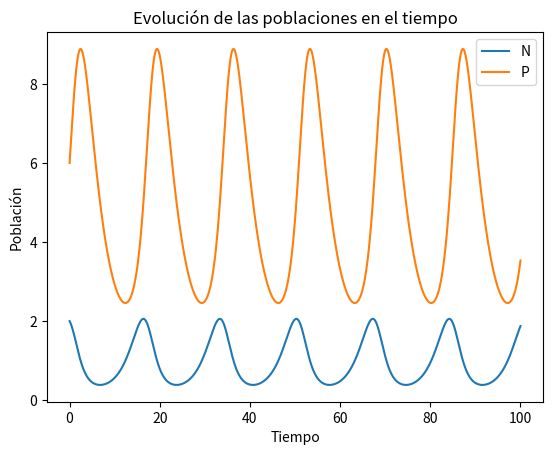
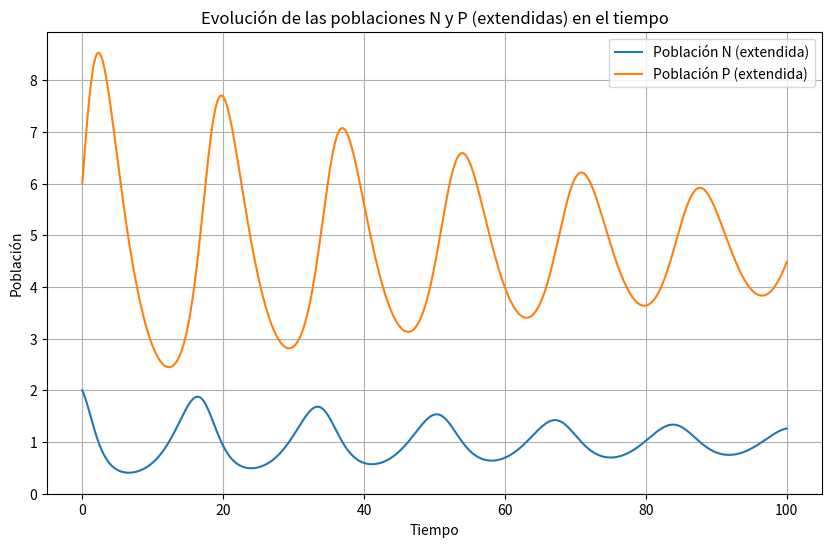
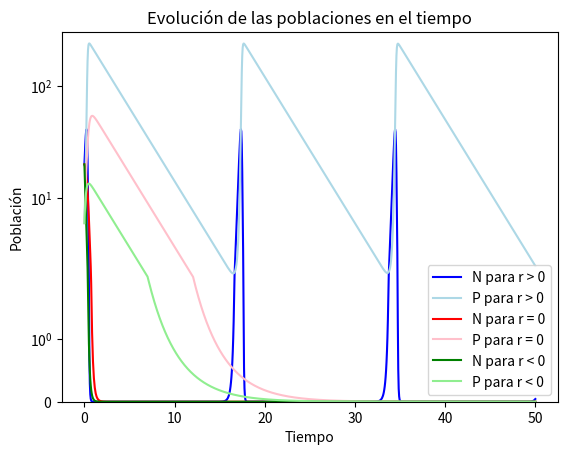
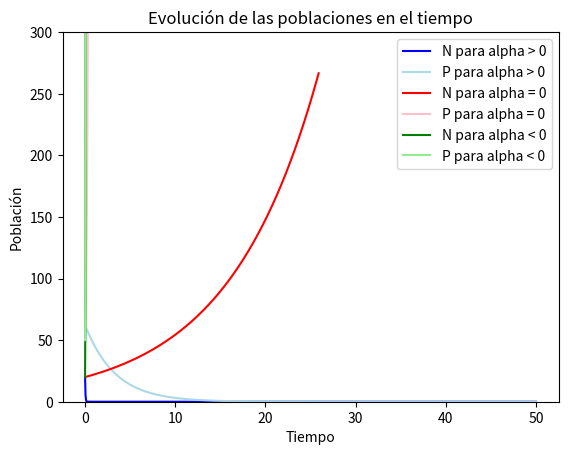
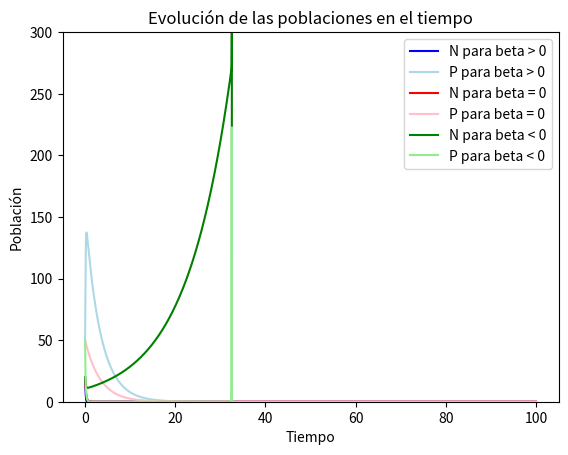
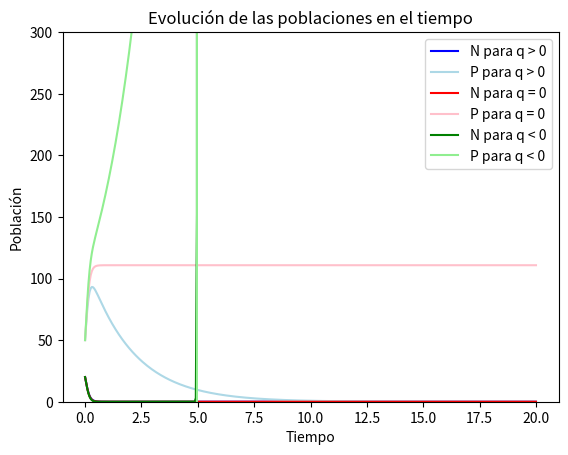

Reproduce these figures in Python, in order.
# Consideremos ahora que hay dos especies que no compiten entre sí por los recursos disponible en el
# sistema sino que una es la presa (N) y la otra es la predadora (P). Para las presas el número de individuos es
# N y su tasa de crecimiento r. Para el caso de los predadores el número de individuos es P, la eficiencia de
# captura α, la eficiencia para convertir presas en nuevos predadores β y la tasa de mortalidad per cápita q. De
# esta forma se definen las ecuaciones de Predador-Presa de Lotka-Volterra

import numpy as np
import matplotlib.pyplot as plt


# Función que define el sistema de ecuaciones diferenciales
def model(X:list[float, float], r, N, P, alpha, beta, q):
    N, P = X
    dNdt = r*N - alpha*N*P
    dPdt = beta*N*P - q*P
    return [dNdt, dPdt]

def dNdt(N, P, r1, alpha):
    return r1*N - alpha*N*P

def dPdt(N, P, beta, q):
    return beta*N*P - q*P

def dNdt_extendido(N, P, r1, alpha, K):
    return r1*N - alpha*N*P - (r1*N**2)/K

def dPdt_extendido(N, P, beta, q):
    return beta*N*P - q*P

def rk4_for_ode_system(h:float, odes:list, initial_conditions:list, t0:float, tmax:float):
    """
    Parameters:
    h: float
        Step size
    odes: list of functions
        List of functions that represent the system of ODEs
    initial_conditions: list of floats
        Initial conditions of the system
    t0: float
        Initial time
    tmax: float
        Final time
    
    Returns:
    approximations: np.array
        Array with the approximations of the system of ODEs

    """
    approximations = np.array(np.array([initial_conditions]))
    t = t0 + h
    while t < tmax:
        k1 = h*np.array([odes[0](approximations[-1][0], approximations[-1][1]), odes[1](approximations[-1][0], approximations[-1][1])])
        k2 = h*np.array([odes[0](approximations[-1][0] + k1[0]/2, approximations[-1][1] + k1[1]/2), odes[1](approximations[-1][0] + k1[0]/2, approximations[-1][1] + k1[1]/2)])
        k3 = h*np.array([odes[0](approximations[-1][0] + k2[0]/2, approximations[-1][1] + k2[1]/2), odes[1](approximations[-1][0] + k2[0]/2, approximations[-1][1] + k2[1]/2)])
        k4 = h*np.array([odes[0](approximations[-1][0] + k3[0], approximations[-1][1] + k3[1]), odes[1](approximations[-1][0] + k3[0], approximations[-1][1] + k3[1])])
        next_approximation = approximations[-1] + (k1 + 2*k2 + 2*k3 + k4)/6
        approximations = np.append(approximations, [next_approximation], axis=0)
        t += h
    return approximations


# Parámetros y condiciones iniciales
r1 = 0.5
q = 0.3
alpha = 0.1
beta = 0.3
K = 20  # Capacidad de carga para la competencia intraespecífica de las presas

N0 = q/beta + 1  # Condiciones iniciales para N (presas
P0 = r1/alpha + 1
t0 = 0
tmax = 100
h = 0.1

odes = [lambda N, P : dNdt(N, P, r1, alpha), lambda N, P : dPdt(N, P, beta, q)]
initial_conditions = [N0, P0]
approximations = rk4_for_ode_system(h, odes, initial_conditions, t0, tmax)
plt.plot(np.linspace(t0, tmax, int(tmax/h) + 1), approximations[:, 0], label='N')
plt.plot(np.linspace(t0, tmax, int(tmax/h) + 1), approximations[:, 1], label='P')
plt.xlabel('Tiempo')
plt.ylabel('Población')
plt.title('Evolución de las poblaciones en el tiempo')
plt.legend()
plt.show()


odes_extendido = [lambda N, P: dNdt_extendido(N, P, r1, alpha, K), lambda N, P: dPdt_extendido(N, P, beta, q)]
initial_conditions_extendido = [N0, P0]
approximations_extendido = rk4_for_ode_system(h, odes_extendido, initial_conditions_extendido, t0, tmax)

# Graficar resultados
# t_values_extendido = np.arange(t0, tmax+h, h)
t_values_extendido = (np.linspace(t0, tmax, int(tmax/h) + 1))
N_values_extendido = approximations_extendido[:, 0]
P_values_extendido = approximations_extendido[:, 1]

plt.figure(figsize=(10, 6))
plt.plot(t_values_extendido, N_values_extendido, label='Población N (extendida)')
plt.plot(t_values_extendido, P_values_extendido, label='Población P (extendida)')
plt.xlabel('Tiempo')
plt.ylabel('Población')
plt.title('Evolución de las poblaciones N y P (extendidas) en el tiempo')
plt.legend()
plt.grid(True)
plt.show()

#variación de los parámetros (lotka-volterra normal)

#variación de r: casos r1 > 0, r1 = 0, r1 < 0
#caso 1
r1_0 = 5
r1_1 = 0
r1_2 = -5
q = 0.3
alpha = 0.1
beta = 0.3

N0 = 20
p = 50

t0 = 0
tmax = 50
h = 0.05

odes_0 = [lambda N, P: dNdt(N, P, r1_0, alpha), lambda N, P: dPdt(N, P, beta, q)]
odes_1 = [lambda N, P: dNdt(N, P, r1_1, alpha), lambda N, P: dPdt(N, P, beta, q)]
odes_2 = [lambda N, P: dNdt(N, P, r1_2, alpha), lambda N, P: dPdt(N, P, beta, q)]

initial_conditions = [N0, P0]
approximations_0 = rk4_for_ode_system(h, odes_0, initial_conditions, t0, tmax)
approximations_1 = rk4_for_ode_system(h, odes_1, initial_conditions, t0, tmax)
approximations_2 = rk4_for_ode_system(h, odes_2, initial_conditions, t0, tmax)

plt.figure()
plt.plot(np.linspace(t0, tmax, int(tmax/h) + 1), approximations_0[:, 0],color='blue', label='N para r > 0')
plt.plot(np.linspace(t0, tmax, int(tmax/h) + 1), approximations_0[:, 1],color='lightblue', label='P para r > 0')
plt.plot(np.linspace(t0, tmax, int(tmax/h) + 1), approximations_1[:, 0],color='red', label='N para r = 0')
plt.plot(np.linspace(t0, tmax, int(tmax/h) + 1), approximations_1[:, 1],color='pink', label='P para r = 0')
plt.plot(np.linspace(t0, tmax, int(tmax/h) + 1), approximations_2[:, 0],color='green', label='N para r < 0')
plt.plot(np.linspace(t0, tmax, int(tmax/h) + 1), approximations_2[:, 1],color='lightgreen', label='P para r < 0')

plt.xlabel('Tiempo')
plt.ylabel('Población')
plt.title('Evolución de las poblaciones en el tiempo')
plt.yscale('symlog')
plt.ylim(0, 300)
plt.legend()
plt.show()


#variación de alpha: casos alpha > 0, alpha = 0, alpha < 0

alpha_0 = 0.5
alpha_1 = 0
alpha_2 = -0.5
q = 0.3
r1 = 0.1
beta = 0.3

N0 = 20
P0 = 50

t0 = 0
tmax = 50
h = 0.05

odes_0 = [lambda N, P: dNdt(N, P, r1, alpha_0), lambda N, P: dPdt(N, P, beta, q)]
odes_1 = [lambda N, P: dNdt(N, P, r1, alpha_1), lambda N, P: dPdt(N, P, beta, q)]
odes_2 = [lambda N, P: dNdt(N, P, r1, alpha_2), lambda N, P: dPdt(N, P, beta, q)]

initial_conditions = [N0, P0]
approximations_0 = rk4_for_ode_system(h, odes_0, initial_conditions, t0, tmax)
approximations_1 = rk4_for_ode_system(h, odes_1, initial_conditions, t0, tmax)
approximations_2 = rk4_for_ode_system(h, odes_2, initial_conditions, t0, tmax)

plt.figure()
plt.plot(np.linspace(t0, tmax, int(tmax/h) + 1), approximations_0[:, 0],color='blue', label='N para alpha > 0')
plt.plot(np.linspace(t0, tmax, int(tmax/h) + 1), approximations_0[:, 1],color='lightblue', label='P para alpha > 0')
plt.plot(np.linspace(t0, tmax, int(tmax/h) + 1), approximations_1[:, 0],color='red', label='N para alpha = 0')
plt.plot(np.linspace(t0, tmax, int(tmax/h) + 1), approximations_1[:, 1],color='pink', label='P para alpha = 0')
plt.plot(np.linspace(t0, tmax, int(tmax/h) + 1), approximations_2[:, 0],color='green', label='N para alpha < 0')
plt.plot(np.linspace(t0, tmax, int(tmax/h) + 1), approximations_2[:, 1],color='lightgreen', label='P para alpha < 0')

plt.xlabel('Tiempo')
plt.ylabel('Población')
plt.title('Evolución de las poblaciones en el tiempo')
plt.ylim(0, 300)
plt.legend()
plt.show()

#variación de beta: casos beta > 0, beta = 0, beta < 0

alpha = 0.1
beta_0 = 0.5
beta_1 = 0
beta_2 = -0.5
q = 0.3
r1 = 0.1

N0 = 20
P0 = 50

t0 = 0
tmax = 100
h = 0.05

odes_0 = [lambda N, P: dNdt(N, P, r1, alpha), lambda N, P: dPdt(N, P, beta_0, q)]
odes_1 = [lambda N, P: dNdt(N, P, r1, alpha), lambda N, P: dPdt(N, P, beta_1, q)]
odes_2 = [lambda N, P: dNdt(N, P, r1, alpha), lambda N, P: dPdt(N, P, beta_2, q)]

initial_conditions = [N0, P0]
approximations_0 = rk4_for_ode_system(h, odes_0, initial_conditions, t0, tmax)
approximations_1 = rk4_for_ode_system(h, odes_1, initial_conditions, t0, tmax)
approximations_2 = rk4_for_ode_system(h, odes_2, initial_conditions, t0, tmax)

plt.figure()
plt.plot(np.linspace(t0, tmax, int(tmax/h) + 1), approximations_0[:, 0],color='blue', label='N para beta > 0')
plt.plot(np.linspace(t0, tmax, int(tmax/h) + 1), approximations_0[:, 1],color='lightblue', label='P para beta > 0')
plt.plot(np.linspace(t0, tmax, int(tmax/h) + 1), approximations_1[:, 0],color='red', label='N para beta = 0')
plt.plot(np.linspace(t0, tmax, int(tmax/h) + 1), approximations_1[:, 1],color='pink', label='P para beta = 0')
plt.plot(np.linspace(t0, tmax, int(tmax/h) + 1), approximations_2[:, 0],color='green', label='N para beta < 0')
plt.plot(np.linspace(t0, tmax, int(tmax/h) + 1), approximations_2[:, 1],color='lightgreen', label='P para beta < 0')

plt.xlabel('Tiempo')
plt.ylabel('Población')
plt.title('Evolución de las poblaciones en el tiempo')
plt.ylim(0, 300)
plt.legend()
plt.show()


#variación de q: casos q > 0, q = 0, q < 0

alpha = 0.1
beta = 0.3
q_0 = 0.5
q_1 = 0
q_2 = -0.5
r1 = 0.1


N0 = 20
P0 = 50

t0 = 0
tmax = 20
h = 0.05

odes_0 = [lambda N, P: dNdt(N, P, r1, alpha), lambda N, P: dPdt(N, P, beta, q_0)]
odes_1 = [lambda N, P: dNdt(N, P, r1, alpha), lambda N, P: dPdt(N, P, beta, q_1)]
odes_2 = [lambda N, P: dNdt(N, P, r1, alpha), lambda N, P: dPdt(N, P, beta, q_2)]

initial_conditions = [N0, P0]
approximations_0 = rk4_for_ode_system(h, odes_0, initial_conditions, t0, tmax)
approximations_1 = rk4_for_ode_system(h, odes_1, initial_conditions, t0, tmax)
approximations_2 = rk4_for_ode_system(h, odes_2, initial_conditions, t0, tmax)

plt.figure()
plt.plot(np.linspace(t0, tmax, int(tmax/h)), approximations_0[:, 0],color='blue', label='N para q > 0')
plt.plot(np.linspace(t0, tmax, int(tmax/h)), approximations_0[:, 1],color='lightblue', label='P para q > 0')
plt.plot(np.linspace(t0, tmax, int(tmax/h)), approximations_1[:, 0],color='red', label='N para q = 0')
plt.plot(np.linspace(t0, tmax, int(tmax/h)), approximations_1[:, 1],color='pink', label='P para q = 0')
plt.plot(np.linspace(t0, tmax, int(tmax/h)), approximations_2[:, 0],color='green', label='N para q < 0')
plt.plot(np.linspace(t0, tmax, int(tmax/h)), approximations_2[:, 1],color='lightgreen', label='P para q < 0')

plt.xlabel('Tiempo')
plt.ylabel('Población')
plt.title('Evolución de las poblaciones en el tiempo')
plt.ylim(0, 300)
plt.legend()
plt.show()